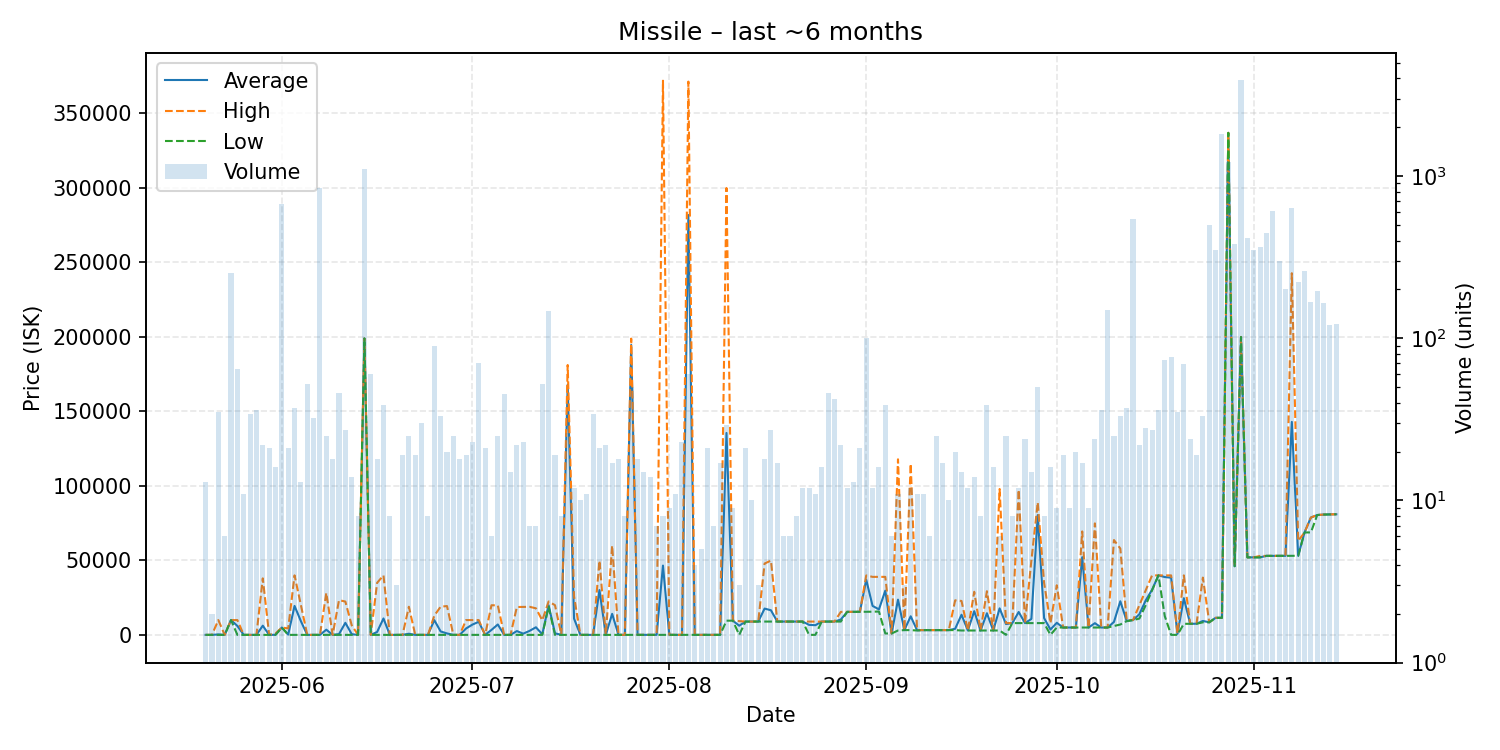

Data behind this chart, as committed beside it:
date, average, highest, lowest, order_count, volume
2025-05-20, 65.02, 65.03, 65.02, 7, 13
2025-05-21, 65.02, 65.02, 65.02, 2, 2
2025-05-22, 348.9, 10000, 65.02, 13, 35
2025-05-23, 65.02, 65.02, 65.01, 4, 6
2025-05-24, 10000, 10000, 10000, 29, 252
2025-05-25, 6057, 10000, 65.01, 25, 65
2025-05-26, 65.02, 65.02, 65.02, 7, 11
2025-05-27, 65.02, 65.02, 65.02, 11, 34
2025-05-28, 65.03, 65.03, 65.02, 24, 36
2025-05-29, 6234, 37995, 65.04, 16, 22
2025-05-30, 65.04, 65.04, 65.04, 9, 21
2025-05-31, 123.8, 1000, 65.42, 14, 16
2025-06-01, 5000, 5000, 5000, 19, 672
2025-06-02, 271.8, 4400, 65.43, 17, 21
2025-06-03, 19490, 40000, 65.5, 17, 37
2025-06-04, 9257, 19980, 65.48, 11, 13
2025-06-05, 65.48, 65.48, 65.48, 12, 52
2025-06-06, 65.48, 65.48, 65.48, 15, 32
2025-06-07, 65.48, 65.48, 65.48, 21, 845
2025-06-08, 3551, 28270, 65.48, 17, 25
2025-06-09, 65.48, 65.48, 65.48, 13, 18
2025-06-10, 572.8, 23400, 65.48, 17, 46
2025-06-11, 8159, 22400, 66.0, 15, 27
2025-06-12, 525.6, 6500, 66.0, 12, 14
2025-06-13, 66.0, 66.0, 66.0, 6, 8
2025-06-14, 199000, 199000, 199000, 43, 1100
2025-06-15, 66.0, 66.01, 66.0, 10, 60
2025-06-16, 2007, 35000, 66.0, 14, 18
2025-06-17, 11073, 40000, 66.0, 20, 39
2025-06-18, 66.0, 66.0, 66.0, 6, 8
2025-06-19, 66.0, 66.0, 66.0, 3, 3
2025-06-20, 66.0, 66.0, 66.0, 14, 19
2025-06-21, 821.4, 18950, 66.01, 15, 25
2025-06-22, 66.01, 66.01, 66.01, 12, 19
2025-06-23, 66.01, 66.02, 66.01, 13, 30
2025-06-24, 67.0, 67.0, 67.0, 6, 8
2025-06-25, 9960, 12980, 67.0, 22, 89
2025-06-26, 2362, 19000, 67.0, 15, 33
2025-06-27, 1034, 19400, 67.0, 10, 20
2025-06-28, 67.0, 67.0, 67.0, 12, 25
2025-06-29, 67.14, 67.34, 67.01, 14, 18
2025-06-30, 4348, 9990, 67.38, 12, 19
2025-07-01, 6970, 9990, 67.38, 13, 23
2025-07-02, 8839, 9990, 67.38, 13, 70
2025-07-03, 67.35, 67.38, 67.34, 9, 21
2025-07-04, 3380, 19940, 68.0, 5, 6
2025-07-05, 7050, 19900, 67.35, 13, 25
2025-07-06, 67.35, 67.35, 67.35, 12, 45
2025-07-07, 67.38, 67.39, 67.35, 12, 15
2025-07-08, 2616, 18760, 67.39, 12, 22
2025-07-09, 881.8, 18800, 67.38, 7, 23
2025-07-10, 2758, 18900, 67.38, 7, 7
2025-07-11, 5162, 17900, 67.38, 7, 7
2025-07-12, 442.8, 9829, 67.38, 16, 52
2025-07-13, 19905, 22500, 18900, 28, 148
2025-07-14, 1117, 20000, 67.89, 10, 19
2025-07-15, 67.89, 67.9, 67.89, 7, 8
2025-07-16, 167949, 181200, 67.95, 13, 26
2025-07-17, 10974, 25980, 68.04, 12, 12
2025-07-18, 70.31, 71.0, 70.0, 8, 10
... 119 more rows
